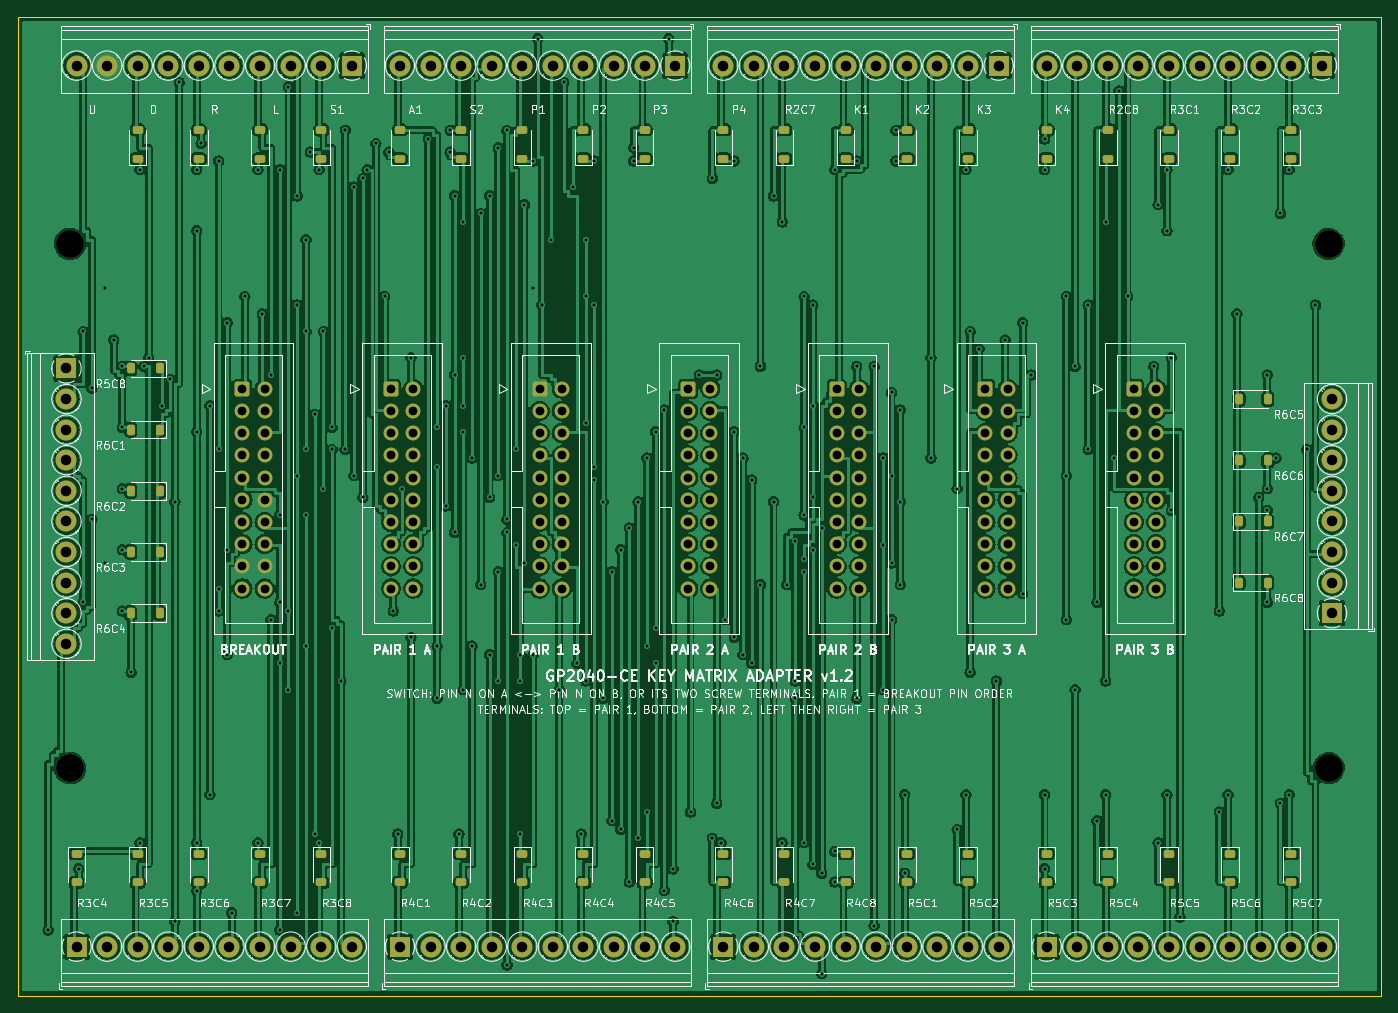
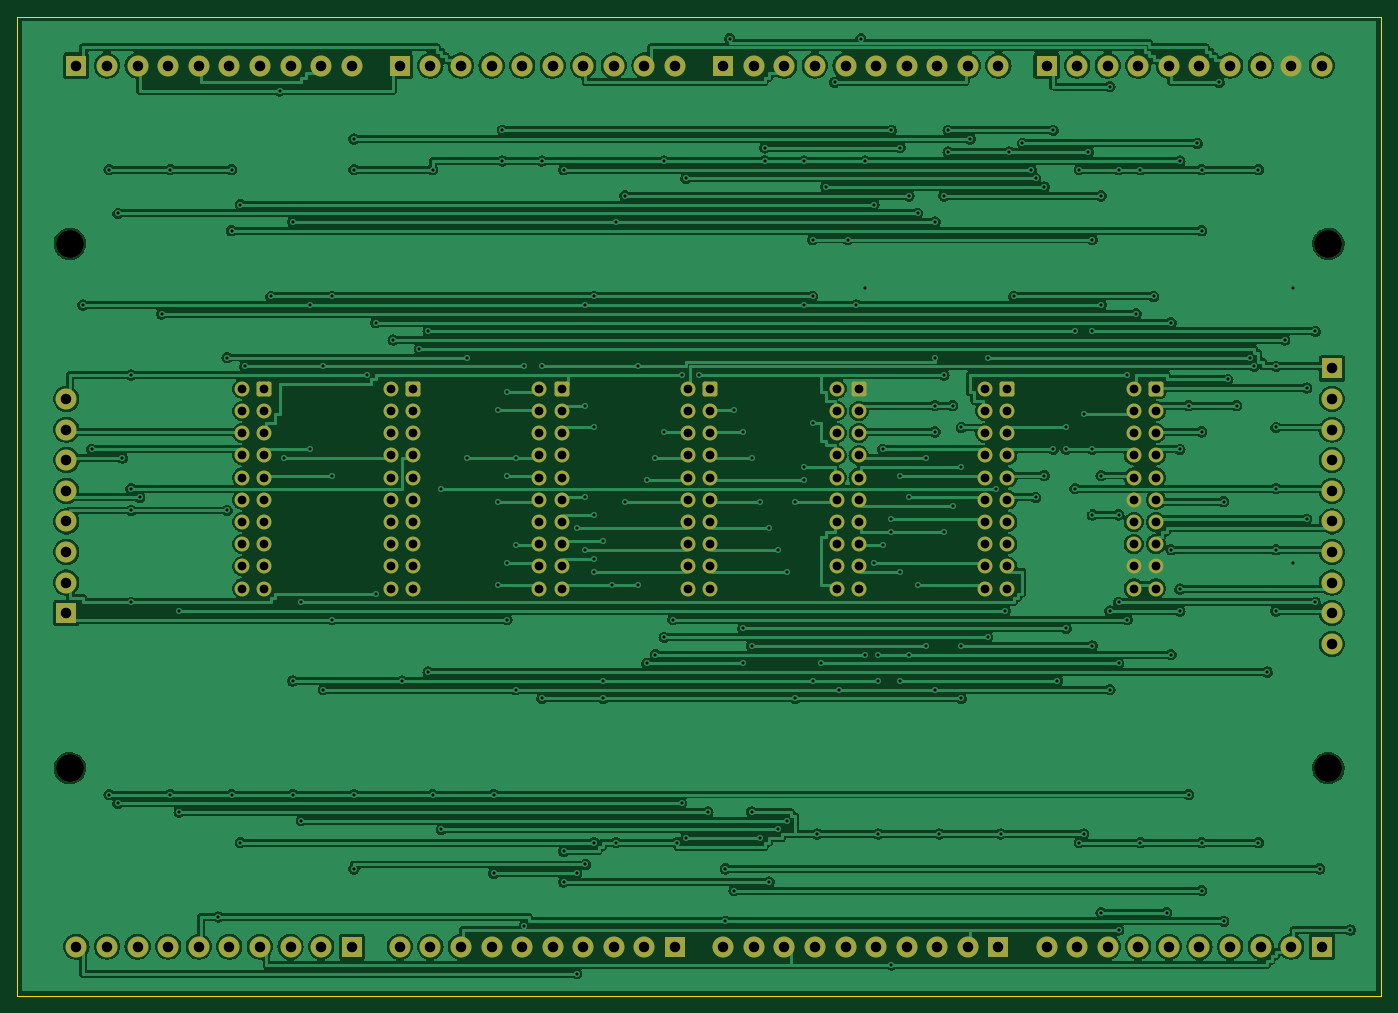
Circuit board: 10 layer files. Board 156.0 x 112.0 mm.
- bottom_copper: keymatrix-adapter-B_Cu.gbl (336851 bytes)
- bottom_mask: keymatrix-adapter-B_Mask.gbs (7655 bytes)
- paste: keymatrix-adapter-B_Paste.gbp (488 bytes)
- bottom_silk: keymatrix-adapter-B_Silkscreen.gbo (489 bytes)
- outline: keymatrix-adapter-Edge_Cuts.gm1 (658 bytes)
- top_copper: keymatrix-adapter-F_Cu.gtl (610132 bytes)
- top_mask: keymatrix-adapter-F_Mask.gts (11463 bytes)
- paste: keymatrix-adapter-F_Paste.gtp (4821 bytes)
- top_silk: keymatrix-adapter-F_Silkscreen.gto (214148 bytes)
- drill: keymatrix-adapter.drl (7441 bytes)

=== bottom_copper: keymatrix-adapter-B_Cu.gbl (336851 bytes, source omitted) ===
=== bottom_mask: keymatrix-adapter-B_Mask.gbs (7655 bytes, source omitted) ===
=== paste: keymatrix-adapter-B_Paste.gbp ===
%TF.GenerationSoftware,KiCad,Pcbnew,7.0.11+dfsg-1build4*%
%TF.CreationDate,2026-11-04T00:38:17+00:00*%
%TF.ProjectId,keymatrix-adapter,6b65796d-6174-4726-9978-2d6164617074,rev?*%
%TF.SameCoordinates,Original*%
%TF.FileFunction,Paste,Bot*%
%TF.FilePolarity,Positive*%
%FSLAX46Y46*%
G04 Gerber Fmt 4.6, Leading zero omitted, Abs format (unit mm)*
G04 Created by KiCad (PCBNEW 7.0.11+dfsg-1build4) date 2026-11-04 00:38:17*
%MOMM*%
%LPD*%
G01*
G04 APERTURE LIST*
G04 APERTURE END LIST*
M02*

=== bottom_silk: keymatrix-adapter-B_Silkscreen.gbo ===
%TF.GenerationSoftware,KiCad,Pcbnew,7.0.11+dfsg-1build4*%
%TF.CreationDate,2026-11-04T00:38:17+00:00*%
%TF.ProjectId,keymatrix-adapter,6b65796d-6174-4726-9978-2d6164617074,rev?*%
%TF.SameCoordinates,Original*%
%TF.FileFunction,Legend,Bot*%
%TF.FilePolarity,Positive*%
%FSLAX46Y46*%
G04 Gerber Fmt 4.6, Leading zero omitted, Abs format (unit mm)*
G04 Created by KiCad (PCBNEW 7.0.11+dfsg-1build4) date 2026-11-04 00:38:17*
%MOMM*%
%LPD*%
G01*
G04 APERTURE LIST*
G04 APERTURE END LIST*
M02*

=== outline: keymatrix-adapter-Edge_Cuts.gm1 ===
%TF.GenerationSoftware,KiCad,Pcbnew,7.0.11+dfsg-1build4*%
%TF.CreationDate,2026-11-04T00:38:17+00:00*%
%TF.ProjectId,keymatrix-adapter,6b65796d-6174-4726-9978-2d6164617074,rev?*%
%TF.SameCoordinates,Original*%
%TF.FileFunction,Profile,NP*%
%FSLAX46Y46*%
G04 Gerber Fmt 4.6, Leading zero omitted, Abs format (unit mm)*
G04 Created by KiCad (PCBNEW 7.0.11+dfsg-1build4) date 2026-11-04 00:38:17*
%MOMM*%
%LPD*%
G01*
G04 APERTURE LIST*
%TA.AperFunction,Profile*%
%ADD10C,0.100000*%
%TD*%
G04 APERTURE END LIST*
D10*
X0Y-112000000D02*
X0Y0D01*
X156000000Y-112000000D02*
X0Y-112000000D01*
X0Y0D02*
X156000000Y0D01*
X156000000Y0D02*
X156000000Y-112000000D01*
M02*

=== top_copper: keymatrix-adapter-F_Cu.gtl (610132 bytes, source omitted) ===
=== top_mask: keymatrix-adapter-F_Mask.gts (11463 bytes, source omitted) ===
=== paste: keymatrix-adapter-F_Paste.gtp ===
%TF.GenerationSoftware,KiCad,Pcbnew,7.0.11+dfsg-1build4*%
%TF.CreationDate,2026-11-04T00:38:17+00:00*%
%TF.ProjectId,keymatrix-adapter,6b65796d-6174-4726-9978-2d6164617074,rev?*%
%TF.SameCoordinates,Original*%
%TF.FileFunction,Paste,Top*%
%TF.FilePolarity,Positive*%
%FSLAX46Y46*%
G04 Gerber Fmt 4.6, Leading zero omitted, Abs format (unit mm)*
G04 Created by KiCad (PCBNEW 7.0.11+dfsg-1build4) date 2026-11-04 00:38:17*
%MOMM*%
%LPD*%
G01*
G04 APERTURE LIST*
G04 Aperture macros list*
%AMRoundRect*
0 Rectangle with rounded corners*
0 $1 Rounding radius*
0 $2 $3 $4 $5 $6 $7 $8 $9 X,Y pos of 4 corners*
0 Add a 4 corners polygon primitive as box body*
4,1,4,$2,$3,$4,$5,$6,$7,$8,$9,$2,$3,0*
0 Add four circle primitives for the rounded corners*
1,1,$1+$1,$2,$3*
1,1,$1+$1,$4,$5*
1,1,$1+$1,$6,$7*
1,1,$1+$1,$8,$9*
0 Add four rect primitives between the rounded corners*
20,1,$1+$1,$2,$3,$4,$5,0*
20,1,$1+$1,$4,$5,$6,$7,0*
20,1,$1+$1,$6,$7,$8,$9,0*
20,1,$1+$1,$8,$9,$2,$3,0*%
G04 Aperture macros list end*
%ADD10RoundRect,0.225000X-0.375000X0.225000X-0.375000X-0.225000X0.375000X-0.225000X0.375000X0.225000X0*%
%ADD11RoundRect,0.225000X0.375000X-0.225000X0.375000X0.225000X-0.375000X0.225000X-0.375000X-0.225000X0*%
%ADD12RoundRect,0.225000X0.225000X0.375000X-0.225000X0.375000X-0.225000X-0.375000X0.225000X-0.375000X0*%
%ADD13RoundRect,0.225000X-0.225000X-0.375000X0.225000X-0.375000X0.225000X0.375000X-0.225000X0.375000X0*%
G04 APERTURE END LIST*
D10*
%TO.C,D30*%
X80750000Y-95750000D03*
X80750000Y-99050000D03*
%TD*%
D11*
%TO.C,D8*%
X57750000Y-16250000D03*
X57750000Y-12950000D03*
%TD*%
D10*
%TO.C,D22*%
X20750000Y-95750000D03*
X20750000Y-99050000D03*
%TD*%
D12*
%TO.C,D41*%
X16250000Y-47250000D03*
X12950000Y-47250000D03*
%TD*%
D11*
%TO.C,D12*%
X27750000Y-16250000D03*
X27750000Y-12950000D03*
%TD*%
%TO.C,D14*%
X13750000Y-16250000D03*
X13750000Y-12950000D03*
%TD*%
D10*
%TO.C,D23*%
X27750000Y-95750000D03*
X27750000Y-99050000D03*
%TD*%
D11*
%TO.C,D15*%
X87750000Y-16250000D03*
X87750000Y-12950000D03*
%TD*%
D12*
%TO.C,D42*%
X16250000Y-54250000D03*
X12950000Y-54250000D03*
%TD*%
D11*
%TO.C,D17*%
X131750000Y-16250000D03*
X131750000Y-12950000D03*
%TD*%
D12*
%TO.C,D40*%
X16250000Y-40250000D03*
X12950000Y-40250000D03*
%TD*%
D10*
%TO.C,D26*%
X50750000Y-95750000D03*
X50750000Y-99050000D03*
%TD*%
D11*
%TO.C,D19*%
X145750000Y-16250000D03*
X145750000Y-12950000D03*
%TD*%
%TO.C,D16*%
X124750000Y-16250000D03*
X124750000Y-12950000D03*
%TD*%
%TO.C,D5*%
X80750000Y-16250000D03*
X80750000Y-12950000D03*
%TD*%
D13*
%TO.C,D46*%
X139750000Y-50750000D03*
X143050000Y-50750000D03*
%TD*%
D12*
%TO.C,D44*%
X16250000Y-68250000D03*
X12950000Y-68250000D03*
%TD*%
D11*
%TO.C,D3*%
X101750000Y-16250000D03*
X101750000Y-12950000D03*
%TD*%
D10*
%TO.C,D29*%
X71750000Y-95750000D03*
X71750000Y-99050000D03*
%TD*%
D12*
%TO.C,D43*%
X16250000Y-61250000D03*
X12950000Y-61250000D03*
%TD*%
D10*
%TO.C,D25*%
X43750000Y-95750000D03*
X43750000Y-99050000D03*
%TD*%
D13*
%TO.C,D45*%
X139750000Y-43750000D03*
X143050000Y-43750000D03*
%TD*%
D10*
%TO.C,D33*%
X101750000Y-95750000D03*
X101750000Y-99050000D03*
%TD*%
%TO.C,D36*%
X124750000Y-95750000D03*
X124750000Y-99050000D03*
%TD*%
D11*
%TO.C,D10*%
X43750000Y-16250000D03*
X43750000Y-12950000D03*
%TD*%
%TO.C,D1*%
X117750000Y-16250000D03*
X117750000Y-12950000D03*
%TD*%
D10*
%TO.C,D34*%
X108750000Y-95750000D03*
X108750000Y-99050000D03*
%TD*%
%TO.C,D21*%
X13750000Y-95750000D03*
X13750000Y-99050000D03*
%TD*%
%TO.C,D35*%
X117750000Y-95750000D03*
X117750000Y-99050000D03*
%TD*%
D11*
%TO.C,D18*%
X138750000Y-16250000D03*
X138750000Y-12950000D03*
%TD*%
D13*
%TO.C,D47*%
X139750000Y-57750000D03*
X143050000Y-57750000D03*
%TD*%
D11*
%TO.C,D2*%
X108750000Y-16250000D03*
X108750000Y-12950000D03*
%TD*%
D10*
%TO.C,D20*%
X6750000Y-95750000D03*
X6750000Y-99050000D03*
%TD*%
%TO.C,D27*%
X57750000Y-95750000D03*
X57750000Y-99050000D03*
%TD*%
D11*
%TO.C,D7*%
X64750000Y-16250000D03*
X64750000Y-12950000D03*
%TD*%
D13*
%TO.C,D48*%
X139750000Y-64750000D03*
X143050000Y-64750000D03*
%TD*%
D10*
%TO.C,D24*%
X34750000Y-95750000D03*
X34750000Y-99050000D03*
%TD*%
D11*
%TO.C,D13*%
X20750000Y-16250000D03*
X20750000Y-12950000D03*
%TD*%
%TO.C,D9*%
X50750000Y-16250000D03*
X50750000Y-12950000D03*
%TD*%
%TO.C,D6*%
X71750000Y-16250000D03*
X71750000Y-12950000D03*
%TD*%
D10*
%TO.C,D38*%
X138750000Y-95750000D03*
X138750000Y-99050000D03*
%TD*%
D11*
%TO.C,D4*%
X94750000Y-16250000D03*
X94750000Y-12950000D03*
%TD*%
D10*
%TO.C,D39*%
X145750000Y-95750000D03*
X145750000Y-99050000D03*
%TD*%
%TO.C,D31*%
X87750000Y-95750000D03*
X87750000Y-99050000D03*
%TD*%
%TO.C,D37*%
X131750000Y-95750000D03*
X131750000Y-99050000D03*
%TD*%
D11*
%TO.C,D11*%
X34750000Y-16250000D03*
X34750000Y-12950000D03*
%TD*%
D10*
%TO.C,D32*%
X94750000Y-95750000D03*
X94750000Y-99050000D03*
%TD*%
%TO.C,D28*%
X64750000Y-95750000D03*
X64750000Y-99050000D03*
%TD*%
M02*

=== top_silk: keymatrix-adapter-F_Silkscreen.gto (214148 bytes, source omitted) ===
=== drill: keymatrix-adapter.drl (7441 bytes, source omitted) ===
